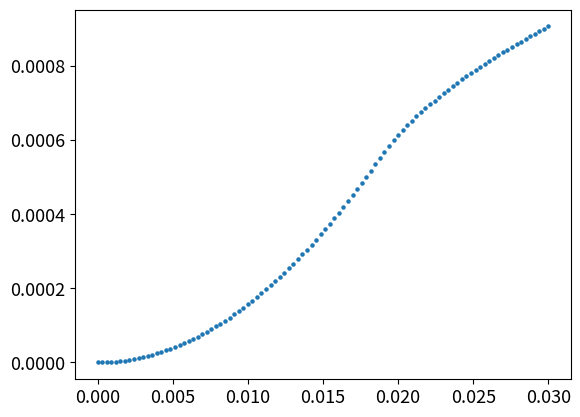

Source code (Python): (Note: this script raises an exception after producing the figure.)
import numpy as np
from numpy import *
import matplotlib.pyplot as plt
from time import time
#from scipy.integrate import quad

###################################################################################################################
##パラメータの調整
N = 5000
V, t, mu, gu, n0, n1, n2, n3, nscf =1, 1 , 0, 1, 100, 1, 1, 1, 2000  # 7.525 #9.21
n_search, error, check_gap =100, 1e-10, 1e-6
qs     = np.linspace(0.0,0.03,n0)         #(np.pi/a)
Bs     = np.linspace(0.0,0.0,n1)          #np.linspace(0,0.08,n1)
kBTs   = np.linspace(0.001,1,n2)
deltas = np.linspace(0.06, 0.15, n3)
beta = 1/kBTs[0]

###################################################################################################################
## gap_eq をdef
def e_k_spin(k1, k2, k3, q, y, B): 
    return 2*t*(np.cos((k1+(q/2)*np.pi))) - mu + y * 1/2 * gu * B

def e_k_s(k1, k2, k3, q, B):
    return (e_k_spin(k1, k2, k3, q, 1, B) + e_k_spin(-1*k1, -1*k2, -1*k3, q, -1, B))/2

def e_k_a(k1, k2, k3, q, B):
    return (e_k_spin(k1, k2, k3, q, 1, B) - e_k_spin(-1*k1, -1*k2, -1*k3, q, -1, B))/2

def E_k_q(k1, k2, k3, gap, q, B):
    return np.sqrt(e_k_s(k1, k2, k3, q, B)**2 + gap**2)

def E_k_q_s(k1, k2, k3, gap, q, y, B):
    return E_k_q(k1, k2, k3, gap, q, B) + y * e_k_a(k1, k2, k3, q, B)

def Fermi(beta, E):
    #return  1 / (np.exp(beta*E) + 1 )
    return (1 - np.tanh(beta*E/2)) /2

def func(k1, k2, k3, gap, q, B): 
    return gap*(1-Fermi(beta, E_k_q_s(k1, k2, k3, gap, q, -1, B))-Fermi(beta, E_k_q_s(k1, k2, k3, gap, q, 1, B)))/(2*E_k_q(k1, k2, k3, gap, q, B))

def rhs(gap, q, B):
    k1 = -1 * np.pi + 2 * arange(N) * np.pi / (N)
    kx = k1
    ky, kz = 1, 1
    f = func(kx, ky, kz, gap, q, B)
    return (V / (N)) * sum(f)

###################################################################################################################
#free energy の定義
def Fn():
    return F1(0,0) + F0(0,0) + Fc(0)

def F1(qs,ans_q):
    y = -1 + 2 * arange(2)
    k1 = -1 * np.pi + 2 * arange(N) * np.pi / (N)
    kx, y = meshgrid(k1, y, indexing='ij')
    ky, kz = 1, 1
    g = log(1+exp(-1*beta*E_k_q_s(kx, ky, kz, ans_q, qs, y, Bs[0])))
    return -1*(1/beta) * sum(g)

def F0(qs,ans_q):
    k1 = -1 * np.pi + 2 * arange(N) * np.pi / (N)
    kx = k1
    ky, kz = 1, 1
    f = e_k_spin(-1*kx, -1*ky, -1*kz, qs,-1, Bs[0]) - E_k_q_s(kx, ky, kz, ans_q, qs, -1, Bs[0])
    return sum(f)

def Fc(ans_q):
    return(N)*(ans_q**2)/V

def free_energy(qs,ans_q):
    return (F1(qs,ans_q) + F0(qs,ans_q) + Fc(ans_q) -Fn()) / N#  

###################################################################################################################
##calculate_freeenergy
f, extended_GL = [], []
for j in range(n0):
    f_temp = free_energy(qs[j],deltas[0]) - free_energy(qs[0],deltas[0])
    f.append(f_temp)
f = np.array(f)
extended_GL = np.array(extended_GL)

########################################################################################################################
#plot the figure of comparing free energy to extended GL
for i in range(n3):
    plt.scatter(qs, f[:], 5)
    plt.tick_params(labelsize=13)
    plt.savefig("figure/delta_0.014.png")
    plt.clf()

###################################
##output
file = open("output/delta_0.06", "w")
file.write("##q---Fq-F0" + "\n")
for j in range (n0):
    file.write(str(qs[j]) + " " + str(f[j]) + " "  + "\n")
file.close()
